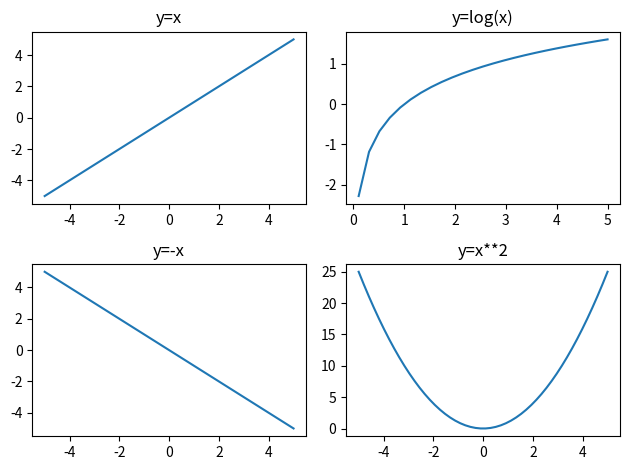

This chart was generated by the following Python code:
import matplotlib.pyplot as plt
import numpy as np
# 建立 x 範圍
x = np.linspace(-5,5)
plt.subplot(2,2,1)
plt.plot(x,x)
plt.gca().title.set_text('y=x')
# 右上塊子圖
plt.subplot(2,2,2)
plt.plot(x,np.log(x))
plt.gca().title.set_text('y=log(x)')
# 左下塊子圖
plt.subplot(2,2,3)
plt.plot(x,-x)
plt.gca().title.set_text('y=-x')
# 右下塊子圖
plt.subplot(2,2,4)
plt.plot(x,x**2)
plt.gca().title.set_text('y=x**2')
# 改善個子圖間距
plt.tight_layout()
plt.show()

